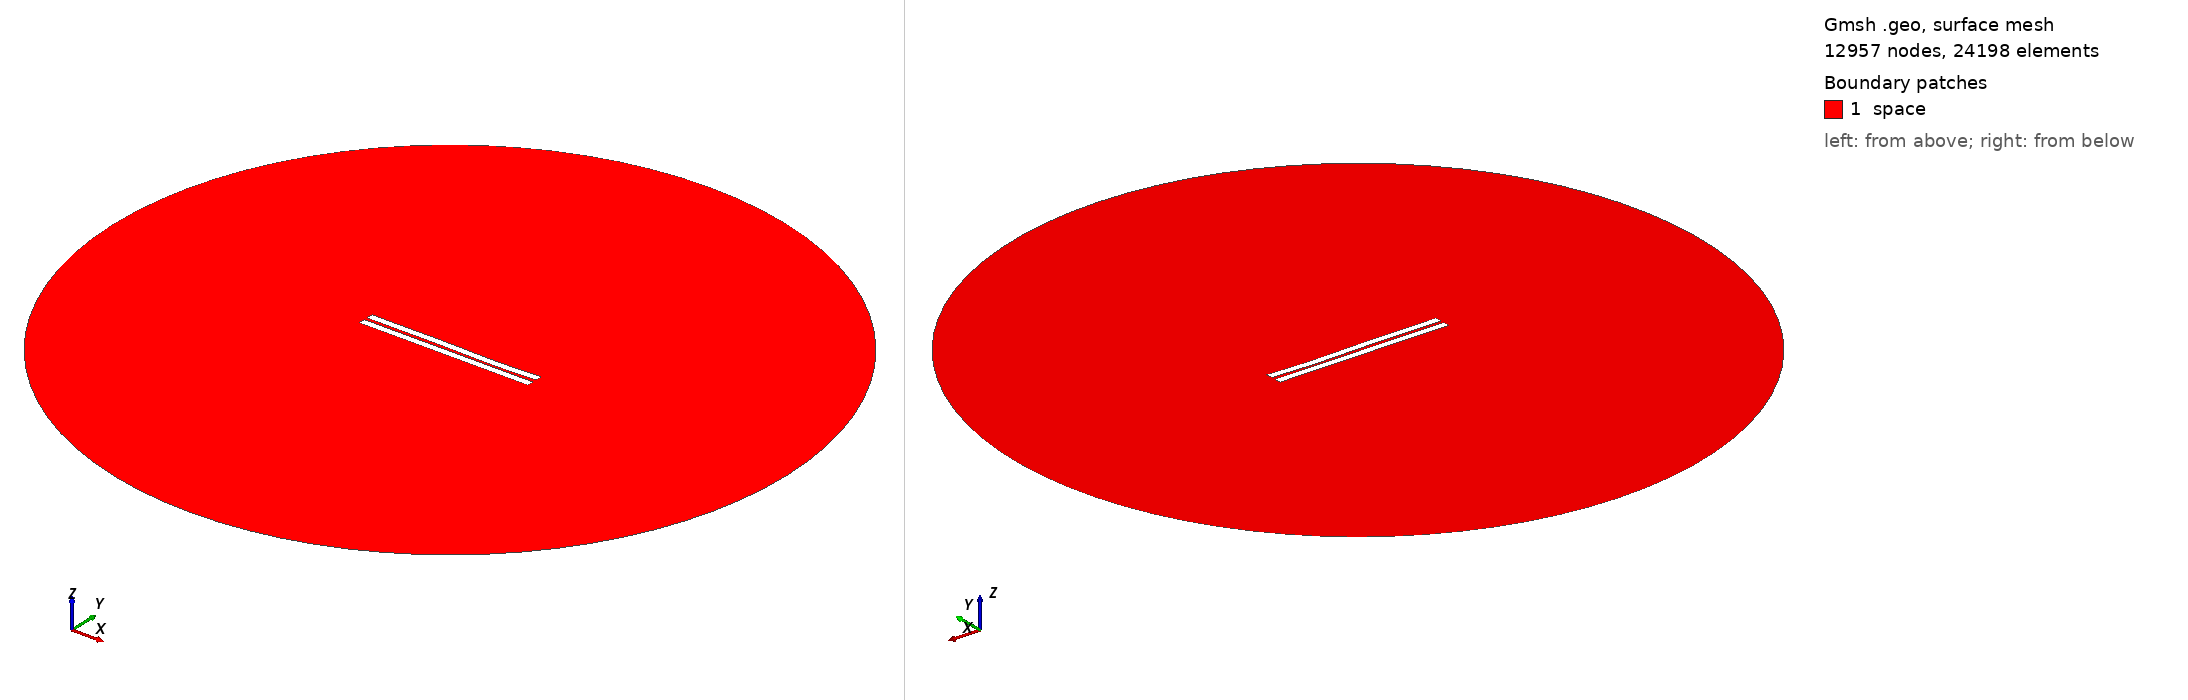

Gmsh geometry script, surface-meshed: 12957 nodes, 24198 surface elements. Boundary patches (legend numbers): 1 space. Left view from above one corner, right view from below the opposite corner. Legend entries are the model's physical surfaces. The drawing asked Gmsh for element sizes between 1% and 20% of the model's largest extent; the script's own settings can give other sizes.

=== 1297.geo (drawn) ===
//---------------------------------------
// Geometry kernel
//---------------------------------------

SetFactory("OpenCASCADE");



//---------------------------------------
// Parameters of the geometry
//---------------------------------------

// Overetch of the upper plate
overetch = 0.0;

// Distance between the plates
distance = 2.0;

// Discretization over the x axis (for the deformation)
nx = 50; 

// Length of the plate
L = 100 - overetch; 

// Number of modes
n = 4; 

// 1st mode coefficient
coeff(1) = -0.15;
beta(1) = 0.596864 * 3.1415926535 / L;

// 2nd mode coefficient
coeff(2) = -0.075;
beta(2) = 1.49418 * 3.1415926535 / L;

// 3rd mode coefficient
coeff(3) = 0.15;
beta(3) = 2.50025 * 3.1415926535 / L;

// 4th mode coefficient
coeff(4) = -0.075;
beta(4) = 3.49999 * 3.1415926535 / L;



//---------------------------------------
// Upper plate (deformed rectangle)
//---------------------------------------

// Coordiantes of the upper plate
xmin = -50;
xmax = 50 - overetch;

// Height of the upper plate
yheight = 4 - 2 * overetch;

// Indexes of the points
UpperID[] = {};
LowerID[] = {};
LeftID[] = {};
RightID[] = {};

// Point index
p = 1;

// Horizontal edges
For i In {1:nx}
    x = xmin + (i-1)*(xmax - xmin)/(nx-1);

    y_bottom = distance / 2 + overetch;
    For j In {1:n}
        C = (Cosh(beta(j)*L) + Cos(beta(j)*L)) / (Sinh(beta(j)*L) + Sin(beta(j)*L));
        y_bottom  = y_bottom + coeff(j) * (Cosh(beta(j)*(x+50)) - Cos(beta(j)*(x+50)) - C * (Sinh(beta(j)*(x+50)) - Sin(beta(j)*(x+50))));
    EndFor

    y_top = y_bottom + yheight;

    Point(p) = {x, y_top, 0, 1.0};
    UpperID[i] = p;
    p = p + 1;

    Point(p) = {x, y_bottom, 0, 1.0};
    LowerID[i] = p;
    p = p + 1;
EndFor

// Create point lists
UpperPts[] = {}; LowerPts[] = {};
For i In {1:nx}
  UpperPts[] += {UpperID[i]};
  LowerPts[] += {LowerID[i]};
EndFor

// Build splines
Spline(1) = {UpperPts[]};
Spline(2) = {LowerPts[]};
Line(3) = {LowerPts[nx-1], UpperPts[nx-1]};
Line(4) = {LowerPts[0], UpperPts[0]};

// Build the plane surface
Curve Loop(1) = {2, 3, -1, -4};
Plane Surface(1) = {1};



//---------------------------------------
// Lower plate (rectangle)
//---------------------------------------

// Vertices
Point(1001) = {-50, -1, 0, 1.0};
Point(1002) = { 50, -1, 0, 1.0};
Point(1003) = { 50,  -5, 0, 1.0};
Point(1004) = {-50,  -5, 0, 1.0};

// Edges
Line(5) = {1001, 1002};
Line(6) = {1002, 1003};
Line(7) = {1003, 1004};
Line(8) = {1004, 1001};

// Plane surface
Line Loop(2) = {5, 6, 7, 8};
Plane Surface(2) = {2}; 



//---------------------------------------
// Outer (fictious) boundary
//---------------------------------------

// Points
Point(1005) = {0, 0, 0};       // Center
Point(1006) = {200, 0, 0};     // Start point
Point(1007) = {0, 200, 0};     // 90 degrees
Point(1008) = {-200, 0, 0};    // 180 degrees
Point(1009) = {0, -200, 0};    // 270 degrees

// Circle arcs (each needs start, center, end)
Circle(9) = {1006, 1005, 1007};
Circle(10) = {1007, 1005, 1008};
Circle(11) = {1008, 1005, 1009};
Circle(12) = {1009, 1005, 1006};

// Plane surface for the entire domain
Curve Loop(3) = {9, 10, 11, 12};
Surface(3) = {3};

// Subtract the plates from the whole domain to obtain the actual domain where we want to solve the equations
BooleanDifference{ Surface{3}; Delete; }{ Surface{1}; Surface{2}; Delete; }




//---------------------------------------
// Transfinite Lines/Curves
//---------------------------------------

// Set the number of points on the boundaries
r = 7;

// Plates
Transfinite Curve {1, 2} = 50*r Using Progression 1;
Transfinite Curve {3, 4} = 2*r Using Progression 1;
Transfinite Line {5, 7} = 50*r Using Progression 1;
Transfinite Line {6, 8} = 2*r Using Progression 1;

// Outer boundary
Transfinite Line {9, 10, 11, 12} = 20 Using Progression 1;



//---------------------------------------
// Physical groups
//---------------------------------------                

// Physical curves (boundaries)
Physical Line("force_segment", 10) = {2};
Physical Line("upper_plate", 11) = {1, 3, 4};
Physical Line("lower_plate", 12) = {5, 6, 7, 8};
Physical Line("boundary", 20) = {9, 10, 11, 12};

// Physical Surfaces
Physical Surface("space", 30) = {3};



//---------------------------------------
// 6. Generate the Mesh
//---------------------------------------

// 2D mesh generation
Mesh 2;
